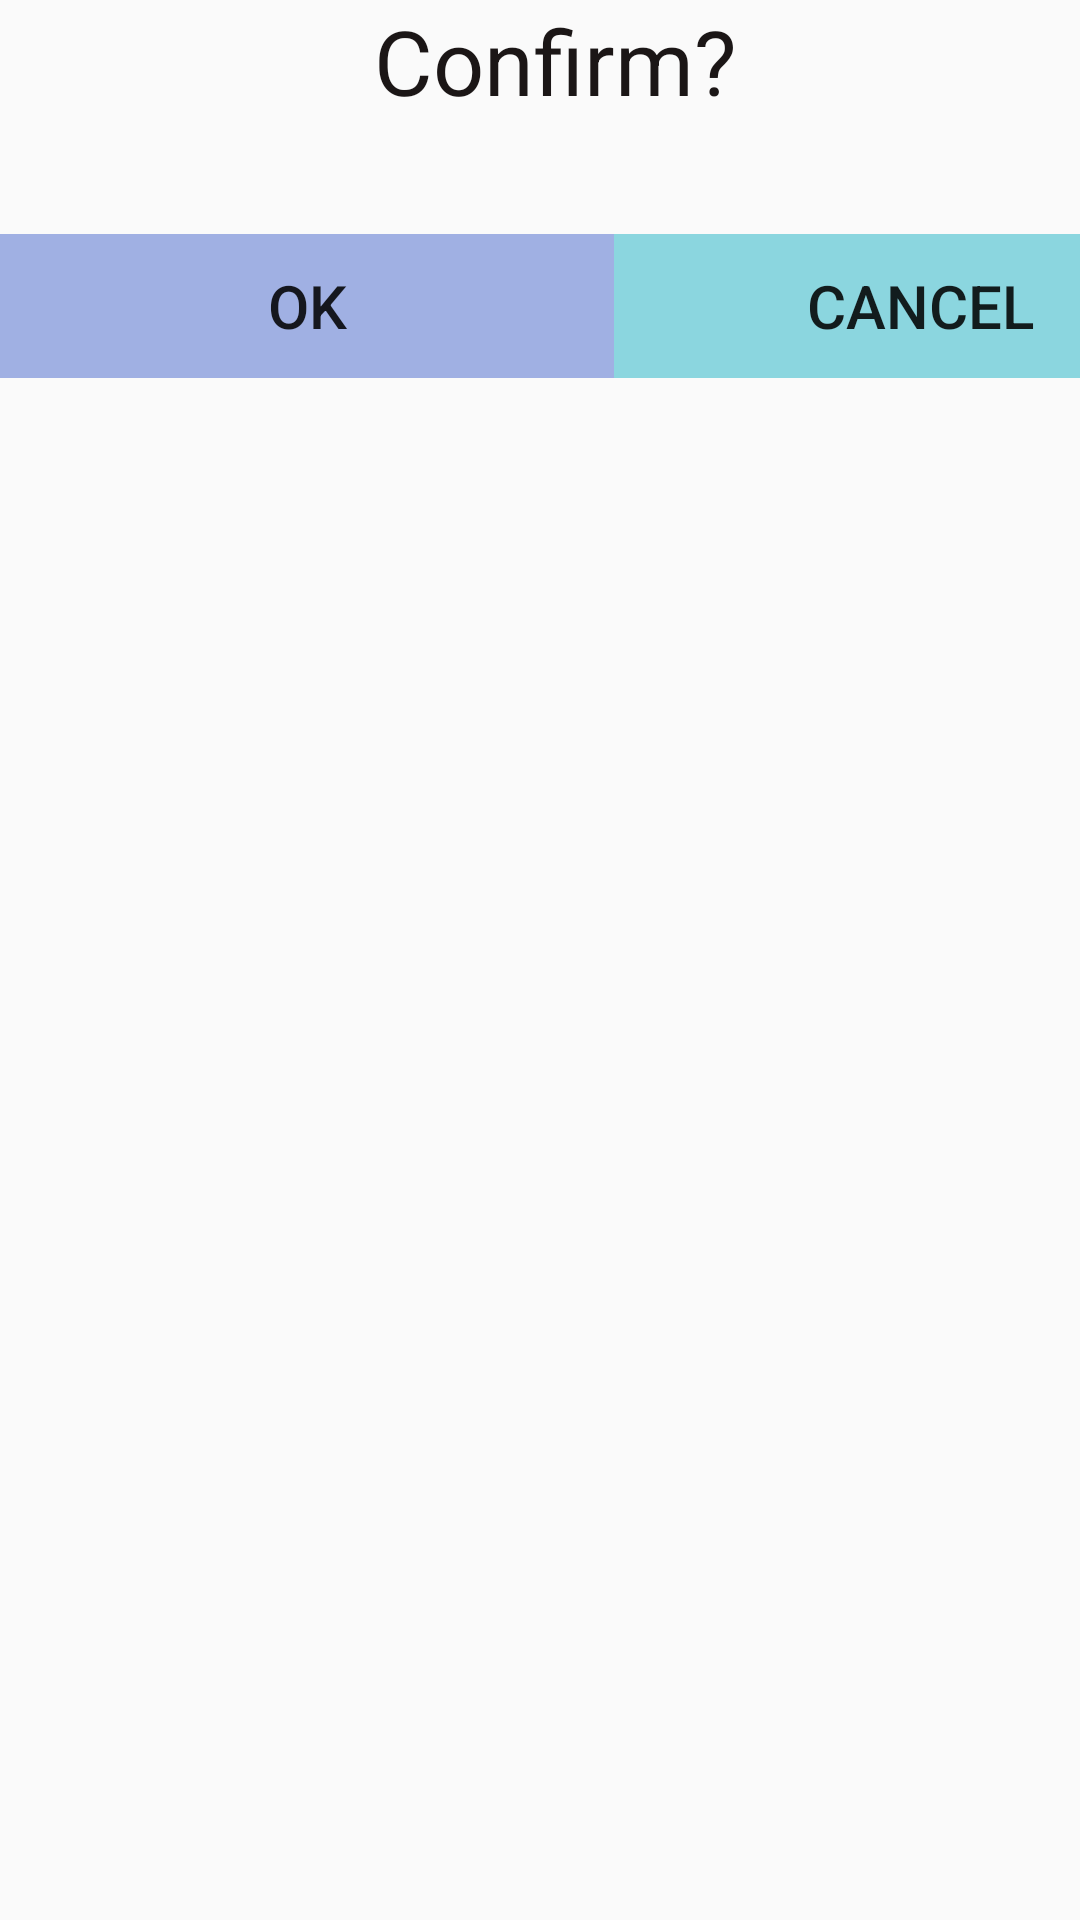

Android layout source for this screen:
<!-- AndroidManifest.xml: activity theme AppTheme.Popup -->
<!-- res/layout/activity_confirm.xml -->
<?xml version="1.0" encoding="utf-8"?>
<androidx.constraintlayout.widget.ConstraintLayout xmlns:android="http://schemas.android.com/apk/res/android"
        xmlns:app="http://schemas.android.com/apk/res-auto"
        xmlns:tools="http://schemas.android.com/tools"
        android:layout_width="match_parent"
        android:layout_height="match_parent"
        tools:context=".ConfirmActivity">

    <LinearLayout
        android:layout_width="409dp"
        android:layout_height="729dp"
        android:orientation="vertical"
        tools:layout_editor_absoluteX="1dp"
        tools:layout_editor_absoluteY="1dp"
        tools:ignore="MissingConstraints">

        <TextView
            android:id="@+id/textView4"
            android:layout_width="match_parent"
            android:layout_height="78dp"
            android:text="                 Confirm?"
            android:textColor="#1B1616"
            android:textSize="30sp" />

        <LinearLayout
            android:layout_width="match_parent"
            android:layout_height="wrap_content"
            android:orientation="horizontal">

            <Button
                android:id="@+id/ok"
                android:layout_width="match_parent"
                android:layout_height="wrap_content"
                android:layout_weight="1"
                android:background="@color/Blue"
                android:text="@android:string/yes"
                android:textSize="20sp" />

            <Button
                android:id="@+id/cancel"
                android:layout_width="match_parent"
                android:layout_height="wrap_content"
                android:layout_weight="1"
                android:background="@color/BottleGreen"
                android:text="@android:string/cancel"
                android:textSize="20sp" />
        </LinearLayout>
    </LinearLayout>
</androidx.constraintlayout.widget.ConstraintLayout>
<!-- resources referenced by this layout -->
<resources>
  <color name="Blue" tools:ignore="DuplicateDefinition">#A0B0E3</color>
  <color name="BottleGreen" tools:ignore="DuplicateDefinition">#8BD6DF</color>
  <style name="AppTheme.Popup" parent="@style/Theme.AppCompat.Light.NoActionBar">
          <item name="android:windowIsTranslucent" tools:ignore="DuplicateDefinition">true</item>
          <item name="android:windowCloseOnTouchOutside">true</item>
          <item name="android:windowNoTitle">true</item>
          <item name="android:windowNoTitle" tools:ignore="DuplicateDefinition">true</item>
          <item name="android:windowActionBar">false</item>
          <item name="android:windowFullscreen">true</item>
          <item name="android:windowContentOverlay">@null</item>
      </style>
</resources>
